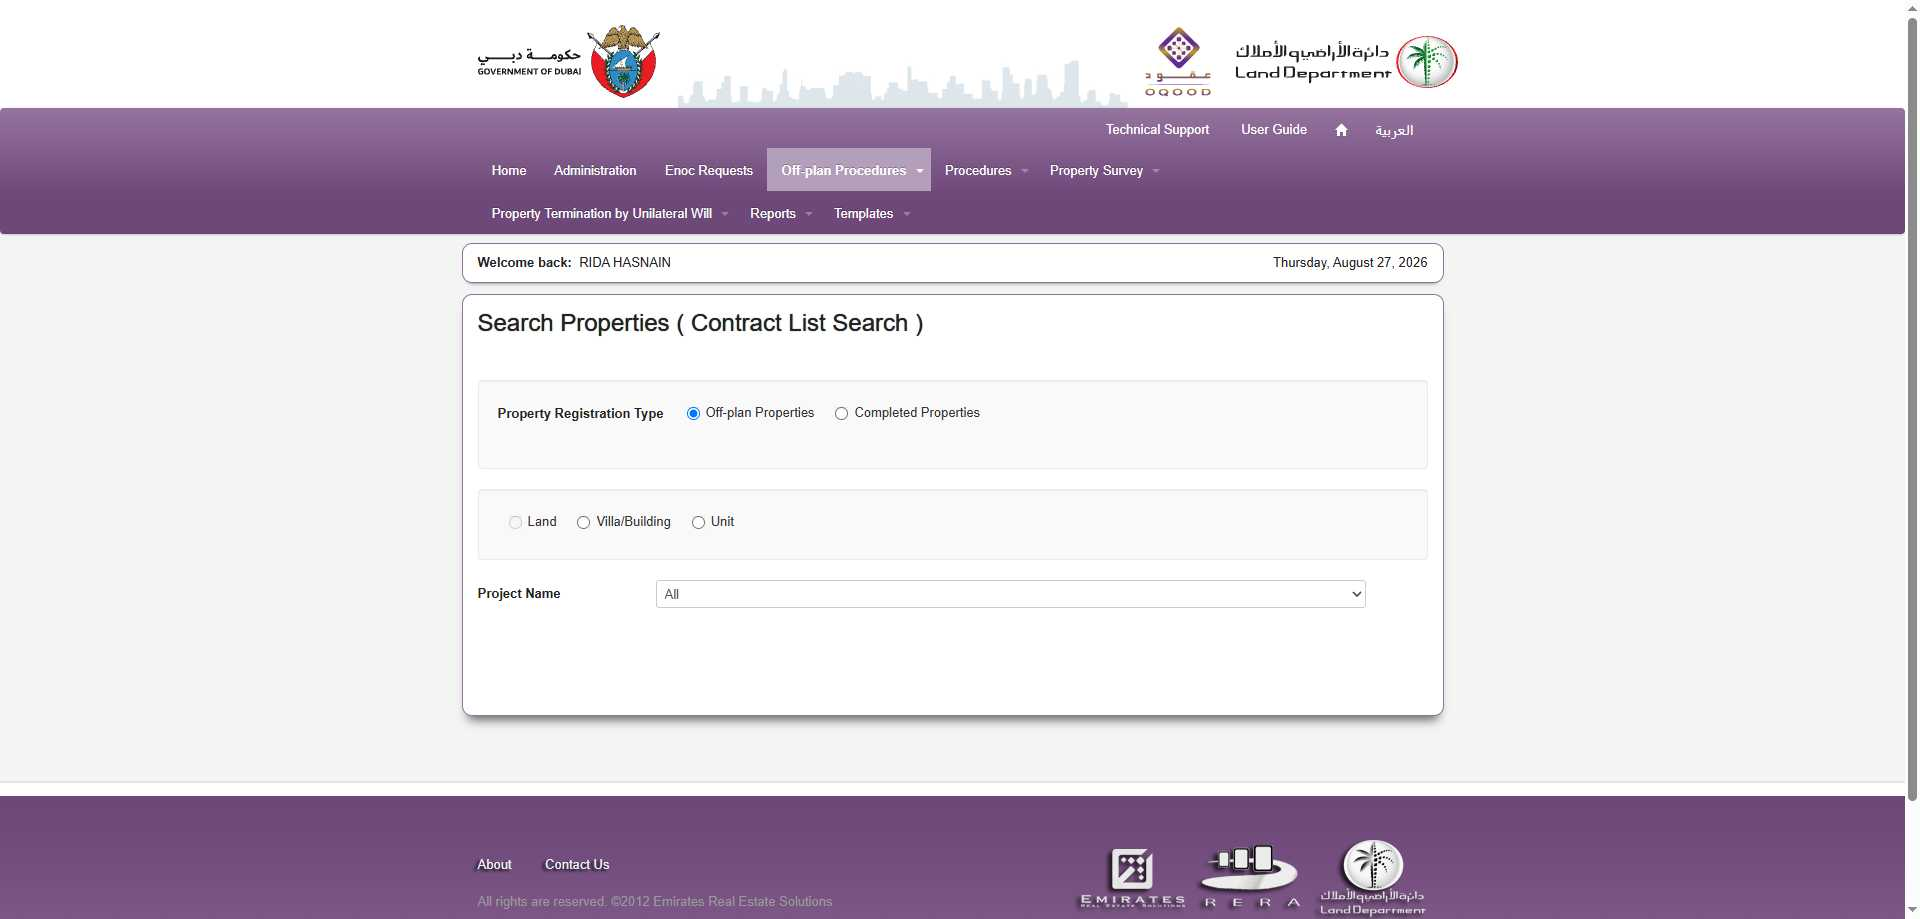
Task: Robotic Enterprise Framework
Workflow: oqood_Unit

Step 1 [try]: Chrome oqood.dubailand.gov.ae in window 'oqood.dubailand.gov.ae/*' (chrome.exe)

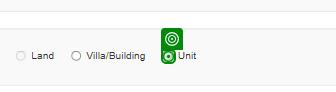
Step 2 [try]: click on the text box 'Unit' in window 'oqood.dubailand.gov.ae/*' (chrome.exe)

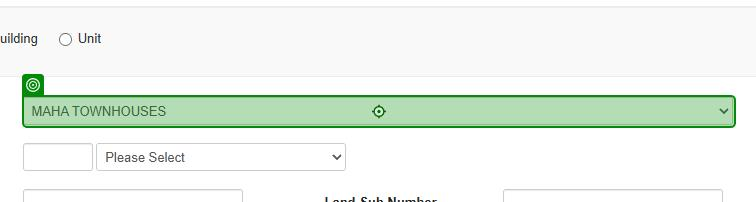
Step 3 [try]: get-attribute of the drop-down in window 'oqood.dubailand.gov.ae/*' (chrome.exe)

Step 4 [then]: select [matchedProjectName] in the drop-down in window 'oqood.dubailand.gov.ae/*' (chrome.exe) (same screen as step 3)

Step 5 [else]: select [listProjectNameExcel(0)] in the drop-down in window 'oqood.dubailand.gov.ae/*' (chrome.exe) (same screen as step 3)

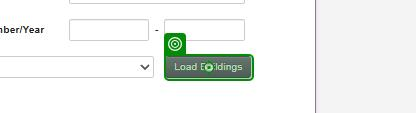
Step 6 [try]: click on the text box 'Load Buildings' in window 'oqood.dubailand.gov.ae/*' (chrome.exe)

Step 7: get-attribute of the drop-down 'ctl00$ctl00$ctl00$PageContents$PageContents$MainSearchContents$ucPropertySearch$drpBuildingNames' in window 'oqood.dubailand.gov.ae/*' (chrome.exe) (no picture)

Step 8 [then]: select [matchedProjectName] in the drop-down 'ctl00$ctl00$ctl00$PageContents$PageContents$MainSearchContents$ucPropertySearch$drpBuildingNames' in window 'oqood.dubailand.gov.ae/*' (chrome.exe) (no picture)

Step 9 [else]: select [listProjectNameExcel(0)] in the drop-down in window 'oqood.dubailand.gov.ae/*' (chrome.exe) (same screen as step 3)

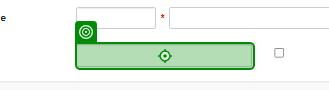
Step 10 [try]: type [unitNumber] into the text box 'ctl00$ctl00$ctl00$PageContents$PageContents$MainSearchContents$ucPropertySearch$txtUnitNumber' in window 'oqood.dubailand.gov.ae/*' (chrome.exe)

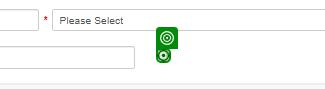
Step 11: check the text box in window 'oqood.dubailand.gov.ae/*' (chrome.exe)

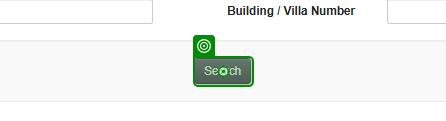
Step 12: click on the text box 'Search' in window 'oqood.dubailand.gov.ae*' (chrome.exe)

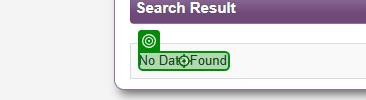
Step 13: check the element 'No Data Found' in window 'oqood.dubailand.gov.ae/*' (chrome.exe)

Step 14 [try]: type a value into the text box 'ctl00$ctl00$ctl00$PageContents$PageContents$MainSearchContents$ucPropertySearch$txtUnitNumber' in window 'oqood.dubailand.gov.ae/*' (chrome.exe) (same screen as step 10)

Step 15 [try]: get-text from the table 'Unit Number Building Name Area Name Land Number Area Project Developer' in window '...' (chrome.exe) (no picture)

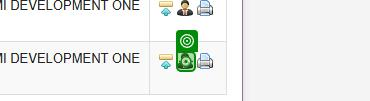
Step 16 [then]: click on the text box 'Owners' in window 'oqood.dubailand.gov.ae/*' (chrome.exe)
